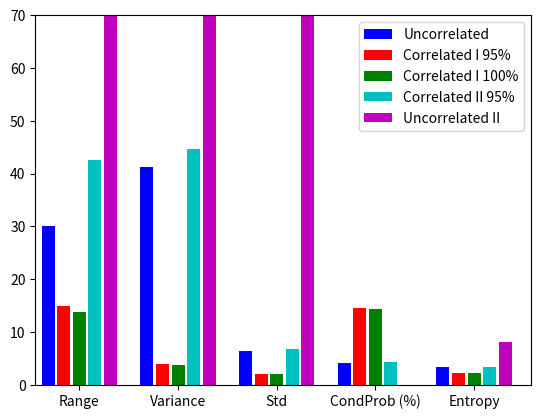

Here is the Python script that generated this plot:
#!/usr/bin/env python
"""
Compare different Performance Measures for three problems

First problem is inter-arrival distribution of 'A' as Normal(8, 1) and inter-arrival distribution of 'B' as
    Uniform(10, 30). 'A' and 'B' were independent of each other.
Second problem is inter-arrival distribution Uniform(5, 15) and time-lag Normal(7, 2) and success of 1.
Third problem is like the first-one except that trigger and response success were 0.95.
Fourth problem is inter-arrival distribution Uniform(60, 75) and time-lag Normal(57.01, 6.66) and trigger, response
    success of 0.95.
Fifth problem is inter-arrival distribution of 'A' as Uniform(0, 50) and inter-arrival distribution of 'B' as
    Uniform(10, 100). 'A' and 'B' were independent of each other.

100 Events were used for each problem.
"""

import matplotlib.pyplot as plt

barWidth = 0.25
plt.bar(1.0, 29.996992529782602, barWidth, color="b", label="Uncorrelated")
plt.bar(1.3, 14.820276959142337, barWidth, color="r", label="Correlated I 95% ")
plt.bar(1.6, 13.819114456248048, barWidth, color="g", label="Correlated I 100%")
plt.bar(1.9, 42.56123056335491, barWidth, color="c", label="Correlated II 95%")
plt.bar(2.2, 3112.191577537384, barWidth, color="m", label="Uncorrelated II")

plt.bar(2.9, 41.30677346593584, barWidth, color="b")
plt.bar(3.2, 3.8916081254698893, barWidth, color="r")
plt.bar(3.5, 3.771603239918598, barWidth, color="g")
plt.bar(3.8, 44.69834203114192, barWidth, color="c")
plt.bar(4.1, 837192.8868330343, barWidth, color="m")

plt.bar(4.8, 6.427034577932178, barWidth, color="b")
plt.bar(5.1, 1.9727159261966456, barWidth, color="r")
plt.bar(5.4, 1.9420615952947007, barWidth, color="g")
plt.bar(5.7, 6.685681867329758, barWidth, color="c")
plt.bar(6.0, 914.9824516530546, barWidth, color="m")

plt.bar(6.7, 4.0521578856842384, barWidth, color="b")
plt.bar(7.0, 14.482403262590507, barWidth, color="r")
plt.bar(7.3, 14.382774384244792, barWidth, color="g")
plt.bar(7.6, 4.218218322159476, barWidth, color="c")
plt.bar(7.9, 0.029351750354985836, barWidth, color="m")

plt.bar(8.6, 3.2834936422176018, barWidth, color="b")
plt.bar(8.9, 2.180808041879395, barWidth, color="r")
plt.bar(9.2, 2.1683330114735204, barWidth, color="g")
plt.bar(9.5, 3.328313164602277, barWidth, color="c")
plt.bar(9.8, 8.019656080389547, barWidth, color="m")

plt.xticks([1.6, 3.5, 5.4, 7.3, 9.2], ["Range", "Variance", "Std", "CondProb (%)", "Entropy"])
plt.legend()
plt.xlim((0.75, 10.3))
plt.ylim((0, 70))
plt.show()
